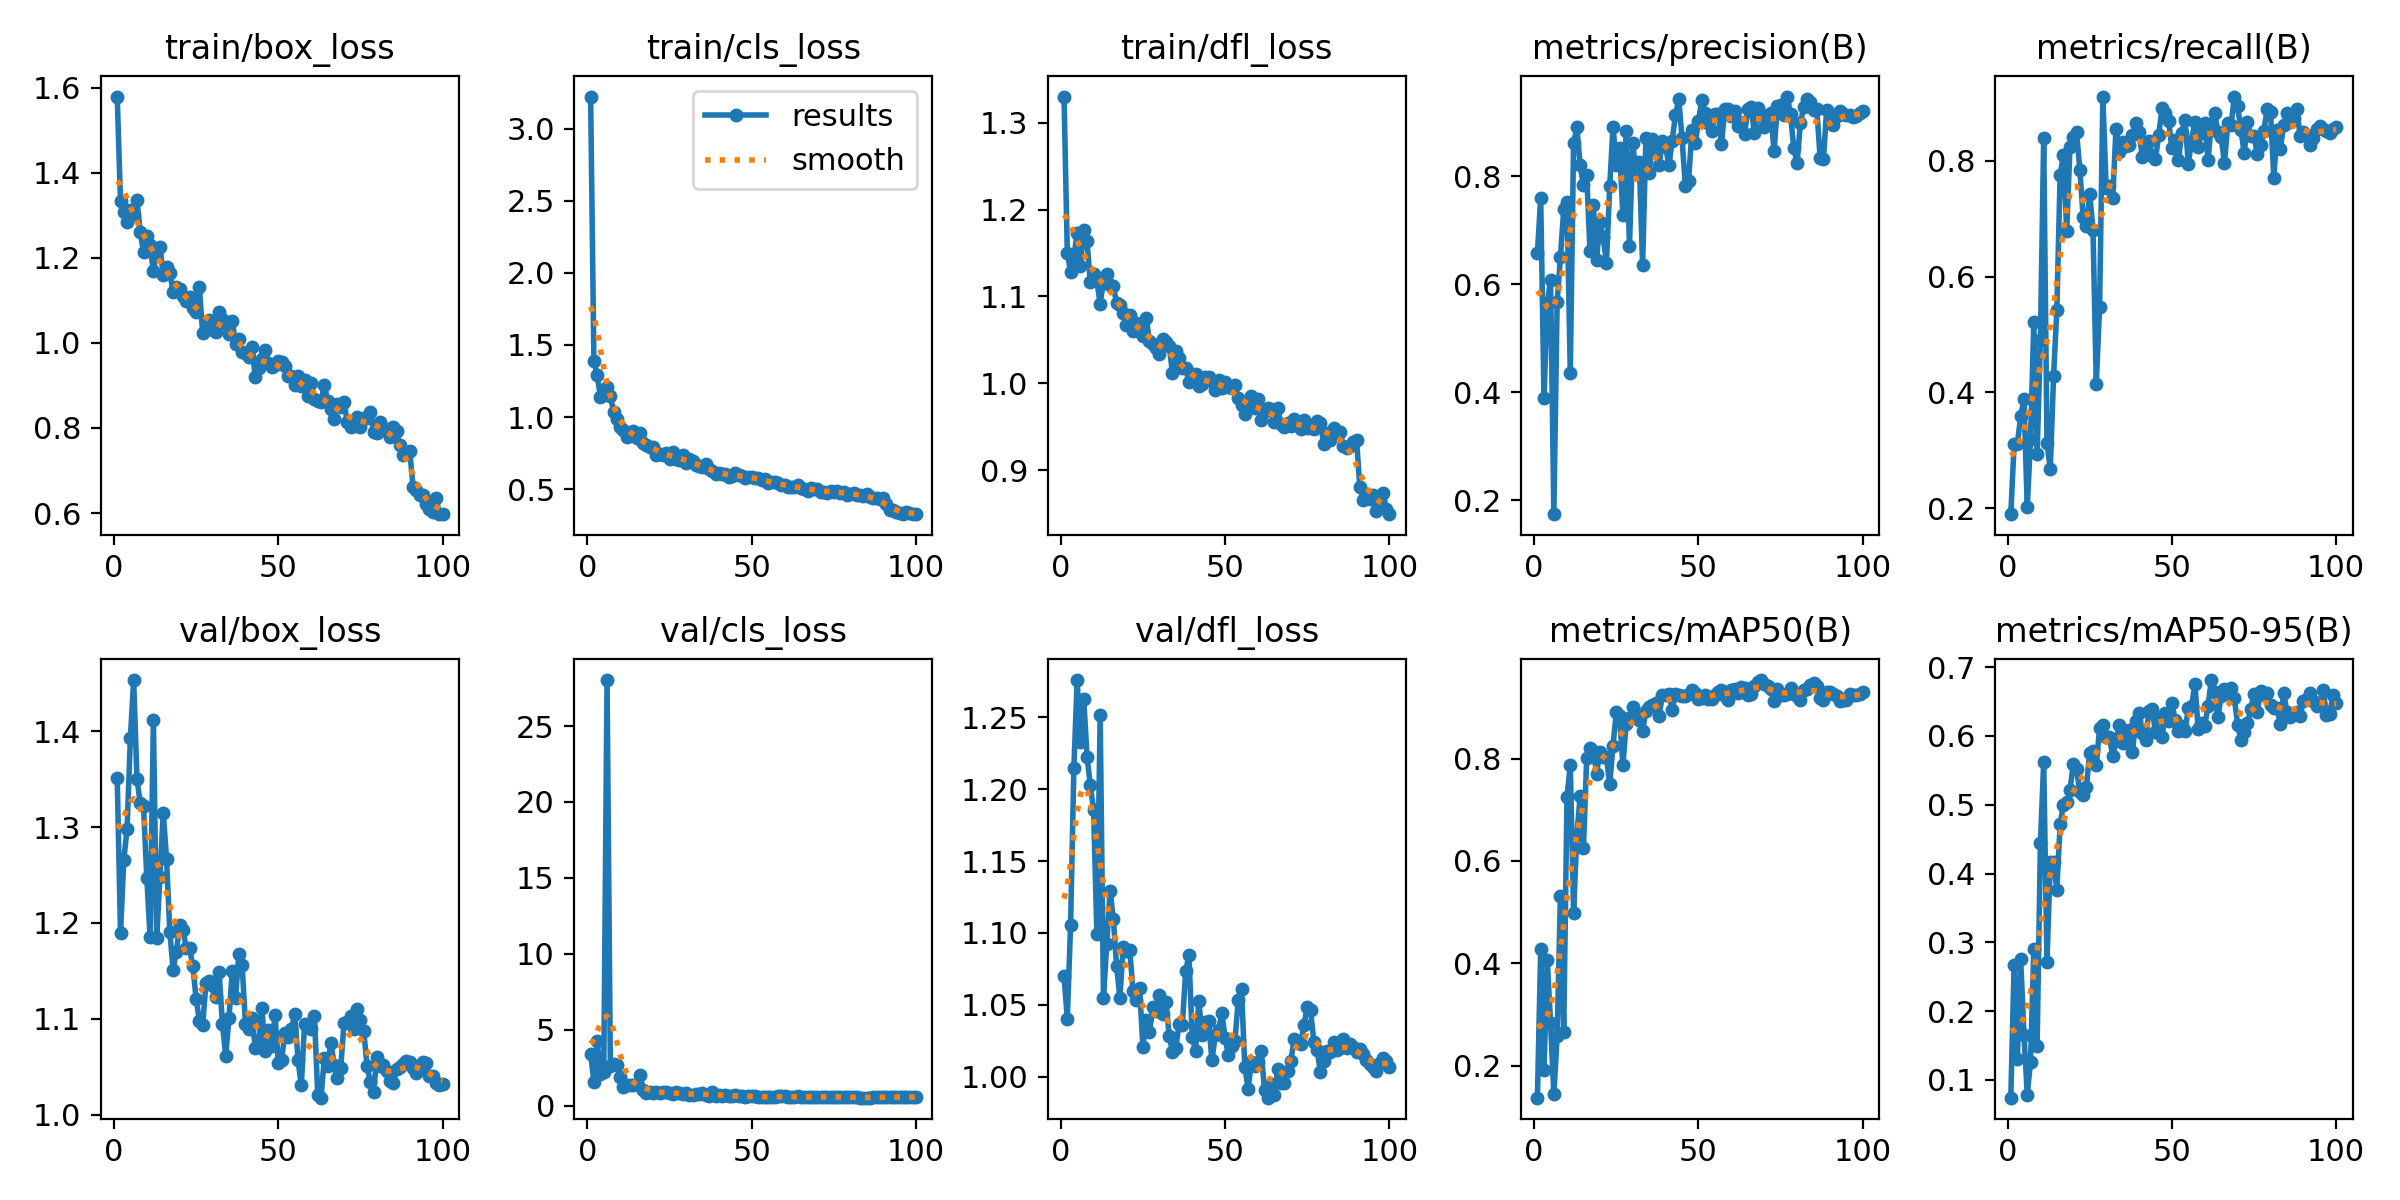

The file beside this chart, header and first rows:
epoch, train/box_loss, train/cls_loss, train/dfl_loss, metrics/precision(B), metrics/recall(B), metrics/mAP50(B), metrics/mAP50-95(B), val/box_loss, val/cls_loss, val/dfl_loss, lr/pg0, lr/pg1, lr/pg2
1, 1.58, 3.222, 1.33, 0.6573, 0.1898, 0.1378, 0.07413, 1.351, 3.409, 1.07, 0.0001875, 0.0001875, 0.0001875
2, 1.333, 1.389, 1.15, 0.7596, 0.3104, 0.4285, 0.2669, 1.189, 1.565, 1.04, 0.0003837, 0.0003837, 0.0003837
3, 1.309, 1.293, 1.129, 0.3893, 0.3112, 0.1911, 0.1308, 1.266, 4.259, 1.106, 0.0005759, 0.0005759, 0.0005759
4, 1.286, 1.136, 1.145, 0.5651, 0.3591, 0.4067, 0.2753, 1.298, 2.043, 1.215, 0.0007641, 0.0007641, 0.0007641
5, 1.313, 1.15, 1.173, 0.6079, 0.3884, 0.2833, 0.1658, 1.393, 2.187, 1.276, 0.0009484, 0.0009484, 0.0009484
6, 1.302, 1.206, 1.135, 0.1741, 0.2023, 0.1441, 0.07862, 1.453, 28.03, 1.233, 0.001129, 0.001129, 0.001129
7, 1.337, 1.143, 1.177, 0.5662, 0.3193, 0.2582, 0.1267, 1.351, 2.575, 1.263, 0.001176, 0.001176, 0.001176
8, 1.262, 1.039, 1.164, 0.65, 0.5214, 0.5321, 0.29, 1.325, 2.735, 1.223, 0.001176, 0.001176, 0.001176
9, 1.214, 0.9853, 1.116, 0.7387, 0.2939, 0.2666, 0.1496, 1.321, 2.696, 1.203, 0.001163, 0.001163, 0.001163
10, 1.252, 0.9324, 1.126, 0.7514, 0.4904, 0.7253, 0.4437, 1.247, 1.877, 1.186, 0.001151, 0.001151, 0.001151
11, 1.23, 0.9084, 1.117, 0.4357, 0.8395, 0.7874, 0.5617, 1.185, 1.2, 1.099, 0.001139, 0.001139, 0.001139
12, 1.169, 0.8605, 1.092, 0.8608, 0.313, 0.4989, 0.2717, 1.412, 1.323, 1.252, 0.001126, 0.001126, 0.001126
13, 1.218, 0.8771, 1.117, 0.8903, 0.2677, 0.651, 0.4164, 1.184, 1.339, 1.055, 0.001114, 0.001114, 0.001114
14, 1.227, 0.9011, 1.126, 0.8197, 0.4275, 0.7265, 0.417, 1.248, 1.331, 1.092, 0.001102, 0.001102, 0.001102
15, 1.159, 0.8542, 1.113, 0.7831, 0.5428, 0.6253, 0.3764, 1.315, 1.428, 1.129, 0.001089, 0.001089, 0.001089
16, 1.179, 0.8933, 1.112, 0.8024, 0.7757, 0.8018, 0.4717, 1.267, 2.011, 1.11, 0.001077, 0.001077, 0.001077
17, 1.165, 0.8195, 1.093, 0.6605, 0.8094, 0.8198, 0.5002, 1.191, 1.017, 1.077, 0.001064, 0.001064, 0.001064
18, 1.121, 0.8065, 1.09, 0.7456, 0.6783, 0.8155, 0.5036, 1.151, 0.8456, 1.055, 0.001052, 0.001052, 0.001052
19, 1.132, 0.7935, 1.081, 0.6453, 0.8241, 0.7705, 0.521, 1.17, 0.875, 1.09, 0.00104, 0.00104, 0.00104
20, 1.127, 0.795, 1.067, 0.7147, 0.8412, 0.8137, 0.5597, 1.198, 0.8558, 1.087, 0.001027, 0.001027, 0.001027
21, 1.11, 0.7395, 1.078, 0.6873, 0.8495, 0.8032, 0.5515, 1.192, 0.8677, 1.088, 0.001015, 0.001015, 0.001015
22, 1.099, 0.7458, 1.06, 0.6399, 0.784, 0.8026, 0.5184, 1.174, 0.8418, 1.059, 0.001002, 0.001002, 0.001002
23, 1.109, 0.7398, 1.07, 0.7811, 0.7028, 0.7497, 0.5137, 1.174, 0.8688, 1.053, 0.0009901, 0.0009901, 0.0009901
24, 1.083, 0.7547, 1.059, 0.8917, 0.687, 0.8253, 0.526, 1.155, 0.8697, 1.061, 0.0009778, 0.0009778, 0.0009778
25, 1.074, 0.7129, 1.054, 0.8212, 0.7423, 0.8914, 0.5756, 1.121, 0.8197, 1.021, 0.0009654, 0.0009654, 0.0009654
26, 1.131, 0.7585, 1.075, 0.852, 0.6806, 0.883, 0.5788, 1.098, 0.7889, 1.04, 0.000953, 0.000953, 0.000953
27, 1.023, 0.7088, 1.048, 0.7277, 0.4152, 0.7873, 0.5574, 1.093, 0.8756, 1.031, 0.0009406, 0.0009406, 0.0009406
28, 1.049, 0.7036, 1.046, 0.8828, 0.547, 0.8673, 0.611, 1.137, 0.8498, 1.048, 0.0009283, 0.0009283, 0.0009283
29, 1.054, 0.7341, 1.04, 0.6704, 0.9103, 0.8797, 0.6154, 1.139, 0.7471, 1.045, 0.0009159, 0.0009159, 0.0009159
30, 1.031, 0.6789, 1.033, 0.861, 0.7529, 0.9001, 0.5989, 1.134, 0.7995, 1.057, 0.0009035, 0.0009035, 0.0009035
31, 1.025, 0.7103, 1.051, 0.804, 0.7567, 0.8838, 0.5984, 1.122, 0.7073, 1.044, 0.0008911, 0.0008911, 0.0008911
32, 1.073, 0.6973, 1.047, 0.8268, 0.7348, 0.8743, 0.5713, 1.149, 0.7089, 1.052, 0.0008787, 0.0008787, 0.0008787
33, 1.056, 0.6668, 1.043, 0.6351, 0.8555, 0.854, 0.5925, 1.095, 0.7466, 1.028, 0.0008664, 0.0008664, 0.0008664
34, 1.046, 0.659, 1.012, 0.8705, 0.8156, 0.8936, 0.6159, 1.062, 0.7858, 1.017, 0.000854, 0.000854, 0.000854
35, 1.021, 0.6545, 1.037, 0.8056, 0.8323, 0.901, 0.5892, 1.101, 0.8109, 1.02, 0.0008416, 0.0008416, 0.0008416
36, 1.052, 0.6745, 1.029, 0.8682, 0.8255, 0.904, 0.6002, 1.15, 0.6908, 1.036, 0.0008293, 0.0008293, 0.0008293
37, 0.9983, 0.638, 1.018, 0.8493, 0.8266, 0.9086, 0.6084, 1.122, 0.6432, 1.036, 0.0008169, 0.0008169, 0.0008169
38, 1.01, 0.6256, 1.018, 0.8197, 0.8437, 0.8828, 0.5763, 1.168, 0.9125, 1.073, 0.0008045, 0.0008045, 0.0008045
39, 0.9779, 0.6073, 1.001, 0.8645, 0.8658, 0.9247, 0.6214, 1.156, 0.6477, 1.084, 0.0007921, 0.0007921, 0.0007921
40, 0.9766, 0.6099, 1.011, 0.8541, 0.8494, 0.925, 0.6331, 1.095, 0.6741, 1.028, 0.0007797, 0.0007797, 0.0007797
41, 0.9667, 0.6089, 1.01, 0.8197, 0.8062, 0.9264, 0.6042, 1.09, 0.6508, 1.018, 0.0007674, 0.0007674, 0.0007674
42, 0.9894, 0.6056, 0.9965, 0.8658, 0.8197, 0.8954, 0.5946, 1.101, 0.6662, 1.053, 0.000755, 0.000755, 0.000755
43, 0.9197, 0.5836, 0.9994, 0.9136, 0.8332, 0.9251, 0.6362, 1.07, 0.6302, 1.029, 0.0007426, 0.0007426, 0.0007426
44, 0.9412, 0.5913, 1.007, 0.9427, 0.8088, 0.9242, 0.6394, 1.071, 0.6314, 1.038, 0.0007302, 0.0007302, 0.0007302
45, 0.9622, 0.6139, 1.008, 0.8701, 0.803, 0.9226, 0.6057, 1.111, 0.6685, 1.038, 0.0007179, 0.0007179, 0.0007179
46, 0.9832, 0.6008, 1.003, 0.7817, 0.8445, 0.9223, 0.6243, 1.066, 0.6305, 1.011, 0.0007055, 0.0007055, 0.0007055
47, 0.9535, 0.5889, 0.9916, 0.7913, 0.8914, 0.9255, 0.5982, 1.088, 0.6082, 1.029, 0.0006931, 0.0006931, 0.0006931
48, 0.9436, 0.5801, 1.004, 0.8849, 0.882, 0.9346, 0.6327, 1.072, 0.5759, 1.032, 0.0006808, 0.0006808, 0.0006808
49, 0.949, 0.5835, 0.994, 0.8607, 0.8686, 0.9271, 0.622, 1.104, 0.5969, 1.044, 0.0006684, 0.0006684, 0.0006684
50, 0.9576, 0.585, 1.001, 0.9021, 0.8219, 0.9165, 0.6484, 1.054, 0.6055, 1.027, 0.000656, 0.000656, 0.000656
51, 0.9551, 0.5806, 0.9953, 0.9404, 0.8356, 0.919, 0.6226, 1.057, 0.5974, 1.015, 0.0006436, 0.0006436, 0.0006436
52, 0.9455, 0.579, 0.9942, 0.9169, 0.8015, 0.9233, 0.6079, 1.085, 0.5775, 1.021, 0.0006312, 0.0006312, 0.0006312
53, 0.9228, 0.5661, 0.9974, 0.8983, 0.8475, 0.9157, 0.6149, 1.081, 0.5804, 1.025, 0.0006189, 0.0006189, 0.0006189
54, 0.9221, 0.569, 0.9827, 0.883, 0.8709, 0.917, 0.6067, 1.089, 0.5834, 1.053, 0.0006065, 0.0006065, 0.0006065
55, 0.9023, 0.5409, 0.975, 0.915, 0.7945, 0.925, 0.6402, 1.105, 0.5639, 1.061, 0.0005941, 0.0005941, 0.0005941
56, 0.9226, 0.5484, 0.9643, 0.9143, 0.8348, 0.93, 0.6429, 1.057, 0.5461, 1.007, 0.0005818, 0.0005818, 0.0005818
57, 0.898, 0.5485, 0.9713, 0.8598, 0.8673, 0.9341, 0.6757, 1.031, 0.5464, 0.9916, 0.0005694, 0.0005694, 0.0005694
58, 0.9136, 0.5425, 0.9856, 0.9246, 0.8239, 0.9213, 0.6104, 1.095, 0.6021, 1.01, 0.000557, 0.000557, 0.000557
59, 0.8748, 0.532, 0.972, 0.9234, 0.8485, 0.9139, 0.6182, 1.094, 0.5965, 1.007, 0.0005446, 0.0005446, 0.0005446
60, 0.9052, 0.5306, 0.9815, 0.911, 0.8656, 0.9348, 0.6148, 1.089, 0.6002, 1.01, 0.0005322, 0.0005322, 0.0005322
... 40 more rows
